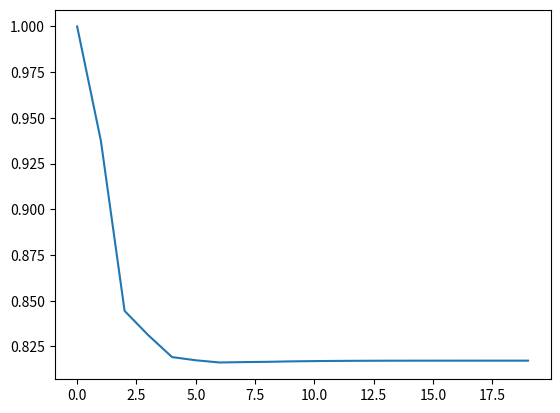

Write Python code to recreate this figure.
# -*- coding: utf-8 -*-
"""
Created on Fri Jun 19 14:02:27 2026

@author: hibado
"""

import numpy as np
import matplotlib.pyplot as plt
from itertools import combinations
import math
from scipy.stats import dirichlet
import networkx as nx
from tqdm import tqdm

num_regions = 20
num_robot = np.random.randint(10,30)
num_robot = 20
num_trial = 1000
# p = np.random.rand(num_regions)
# p[1:] = p[1:]/np.sum(p[1:])*(1-p[0])



directed = False

if directed:
    p_edge = 2*np.log(num_regions)/num_regions
    # p_edge = 1
    g = nx.erdos_renyi_graph(num_regions, p = p_edge , directed = True)
    while not nx.is_strongly_connected(g):
        g = nx.erdos_renyi_graph(num_regions, p = p_edge, directed = True)
else:
    p_edge = np.log(num_regions)/num_regions
    g = nx.erdos_renyi_graph(num_regions, p = p_edge, directed = False)
    while not nx.is_connected(g):
        g = nx.erdos_renyi_graph(num_regions, p = p_edge, directed = False)
        
g = nx.grid_graph((3,3), periodic = True)
# g = nx.wheel_graph(num_regions)
# g = nx.hexagonal_lattice_graph(5,10, periodic = True)
num_regions = len(g)
A = nx.adjacency_matrix(g).toarray().T+np.eye(len(g))
# A = (A@A).astype(bool)

P = np.zeros((num_regions, num_regions))
for i in range(num_regions):
   idx =  np.where(A[:,i])[0]
   P[idx, i] = dirichlet.rvs(np.ones(len(idx)))[0]

# p_infty = np.linalg.matrix_power(P,9999)[:,0]
# p0=p_infty
p0 = dirichlet.rvs(1*np.ones(num_regions))[0]
#%%
lambda_, _ = np.linalg.eig(P)
idx = np.argsort(np.abs(lambda_))
lambda2 = np.abs(lambda_[idx[-2]])

P_infty = np.linalg.matrix_power(P, 9999)
P_perp = P-P_infty
P_perp_k = [np.linalg.matrix_power(P_perp,k) for k in range(500)]
Z_k = [np.sum(P_perp_k[:k+1], axis=0) for k in range(499)]
Z = np.linalg.inv(np.eye(num_regions)-(P_perp))
kemeny = np.trace(Z)
kemeny_k = np.array([np.trace(x) for x in Z_k])

eig_perp = np.linalg.eigvals(Z)
# test = np.array([np.linalg.norm(x) for x in Z_k])
plt.plot(num_regions/kemeny_k[0:20])
P2 = np.kron(P,P)
pi2 = np.kron(P_infty[:,0],P_infty[:,0])
P_perp2 = P2-np.outer(pi2,np.ones(num_regions**2))

Z2 = np.linalg.inv(np.eye(num_regions**2)-P_perp2)
kemeny2 = np.trace(Z2)


test = np.kron(lambda_,lambda_)
test[1-np.abs(test)<0.0001] = 0
kemeny2_test = sum([1/(1-l) for l in test])

idx = [num_regions*i+i for i in range(num_regions)]
C = np.zeros((num_regions**2-num_regions+1, num_regions**2))
C[0,idx]=1
j= 1 
for i in range(num_regions**2):
    if i not in idx:
        C[j,i] = 1
        j+=1
pi_tilde = pi2[idx]/sum(pi2[idx])
D = np.zeros(C.T.shape)
D[idx,0] = pi_tilde
j=1
for i in range(num_regions**2):
    if i not in idx:
        D[i,j] = 1
        j+=1
        
P_tilde = C@P2@D
